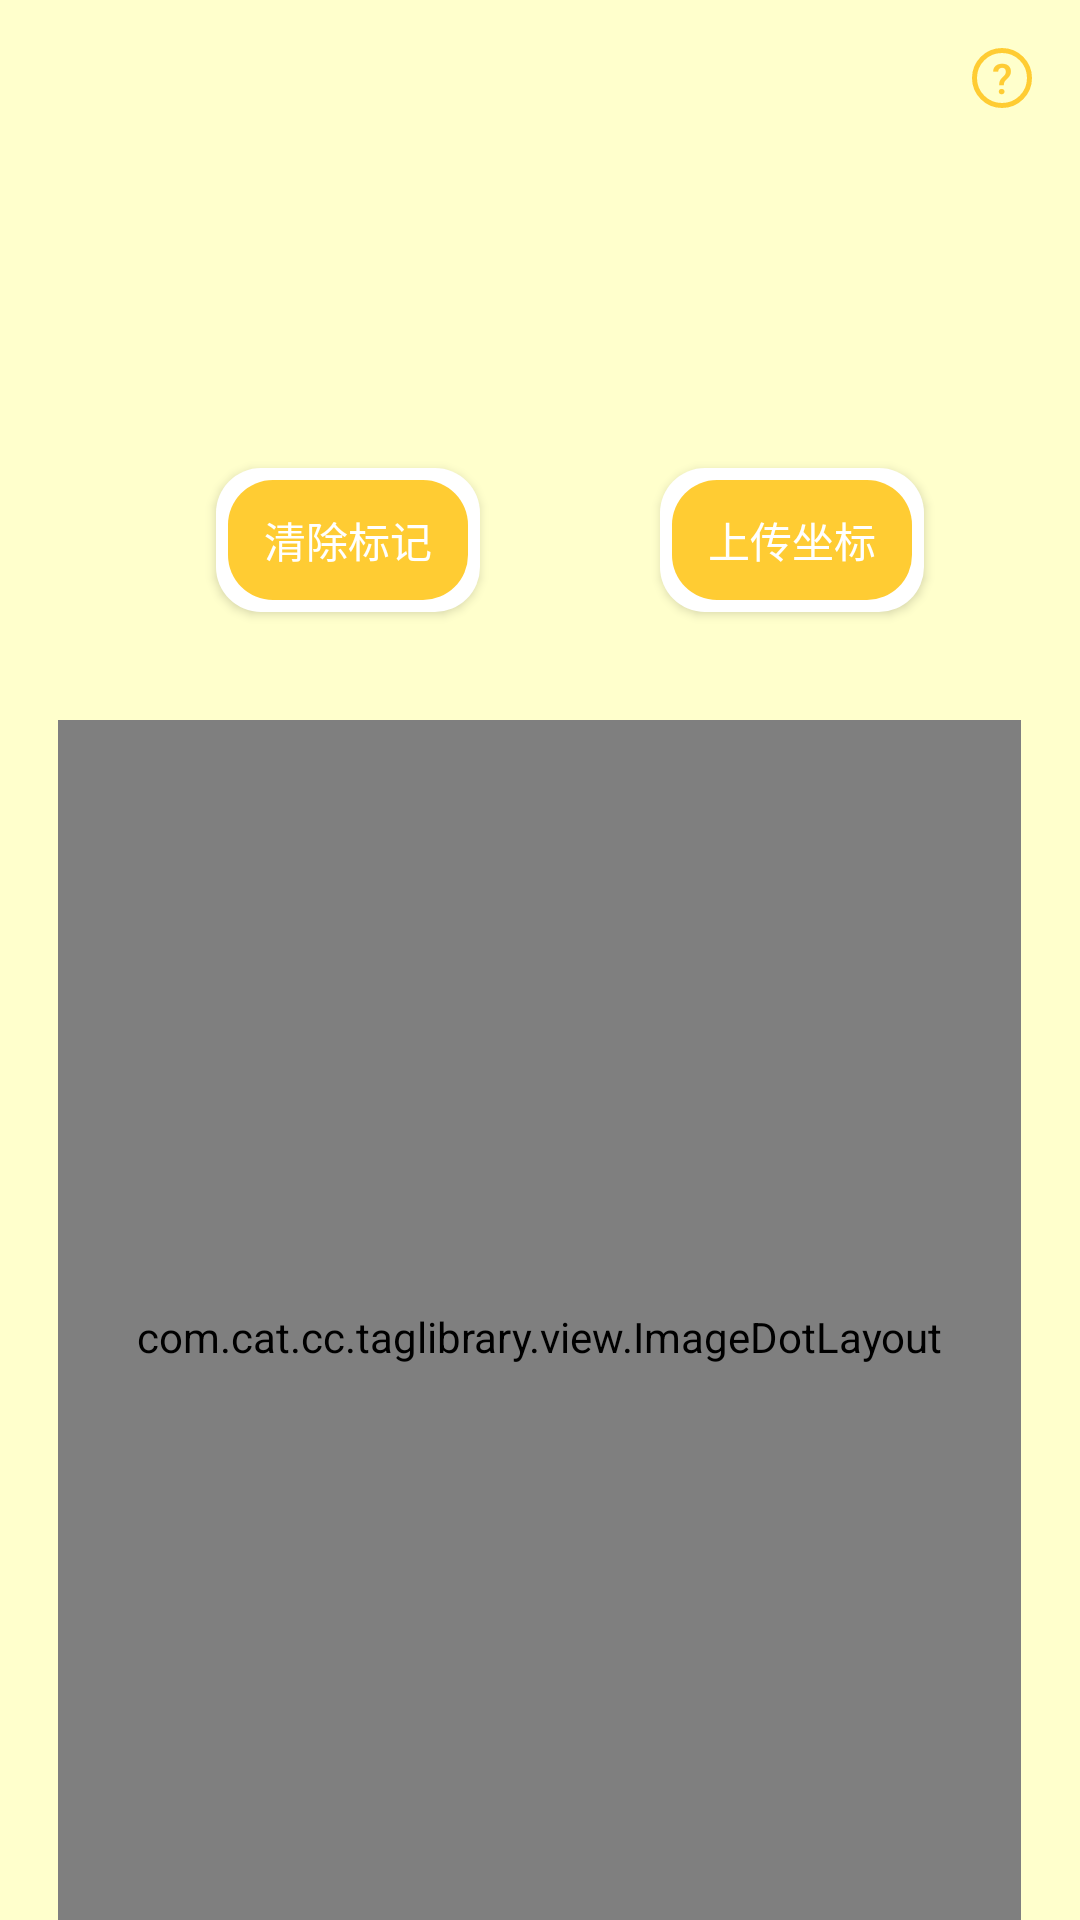

Here is an Android app screen rendered from its layout file. Give the layout XML and the strings, colors and styles it references.
<!-- AndroidManifest.xml: application theme Theme.MyApplication2 -->
<!-- res/layout/activity_image_dot.xml -->
<?xml version="1.0" encoding="utf-8"?>
<androidx.constraintlayout.widget.ConstraintLayout xmlns:android="http://schemas.android.com/apk/res/android"
    xmlns:app="http://schemas.android.com/apk/res-auto"
    xmlns:tools="http://schemas.android.com/tools"
    android:layout_width="match_parent"
    android:layout_height="match_parent"
    android:background="#FFFFCC"
    tools:context=".ImageDotActivity">

    <com.cat.cc.taglibrary.view.ImageDotLayout
        android:id="@+id/idl_idl_photo"
        android:layout_width="321dp"
        android:layout_height="411dp"
        android:layout_marginTop="204dp"
        app:layout_constraintEnd_toEndOf="parent"
        app:layout_constraintHorizontal_bias="0.493"
        app:layout_constraintStart_toStartOf="parent"
        app:layout_constraintTop_toBottomOf="@+id/image_dot_message" />

    <Button
        android:id="@+id/image_dot_message"
        android:layout_width="20dp"
        android:layout_height="20dp"
        android:layout_marginTop="16dp"
        android:layout_marginEnd="16dp"
        android:layout_marginBottom="258dp"
        android:background="@drawable/shape_circle_trans"
        android:text="@string/weq"
        android:textColor="#FFCC33"
        app:layout_constraintBottom_toTopOf="@+id/idl_idl_photo"
        app:layout_constraintEnd_toEndOf="parent"
        app:layout_constraintTop_toTopOf="parent" />

    <Button
        android:id="@+id/button2"
        android:layout_width="wrap_content"
        android:layout_height="wrap_content"
        android:layout_marginStart="72dp"
        android:layout_marginTop="156dp"
        android:background="@drawable/shape_rec"
        android:text="清除标记"
        android:textColor="@color/white"
        app:layout_constraintStart_toStartOf="parent"
        app:layout_constraintTop_toTopOf="parent" />

    <Button
        android:id="@+id/button3"
        android:layout_width="wrap_content"
        android:layout_height="wrap_content"
        android:layout_marginStart="220dp"
        android:layout_marginTop="156dp"
        android:background="@drawable/shape_rec"
        android:text="上传坐标"
        android:textColor="@color/white"
        app:layout_constraintStart_toStartOf="parent"
        app:layout_constraintTop_toTopOf="parent" />
    
    
    
    
    
    
    
    
    
    
    
    

</androidx.constraintlayout.widget.ConstraintLayout>
<!-- resources referenced by this layout -->
<resources>
  <color name="white">#FFFFFFFF</color>
  <!-- drawable shape_circle_trans (drawable) -->
  <?xml version="1.0" encoding="utf-8"?>
  <layer-list xmlns:android="http://schemas.android.com/apk/res/android">
  
      <item>
          <shape android:shape="oval" >
              <corners android:radius="90dp"/>
              <solid android:color="@color/transparent"/>
              <stroke android:width="5px" android:color="#FFCC33" />
              <size android:width="170dp" android:height="170dp"/>
          </shape>
      </item>
  </layer-list>
  <!-- drawable shape_rec (drawable) -->
  <?xml version="1.0" encoding="utf-8"?>
  <layer-list xmlns:android="http://schemas.android.com/apk/res/android" >
      <item android:state_pressed="true">
          <shape android:shape="rectangle">
              <size android:width="60dp" android:height="30dp"/>
              <corners android:radius="15dp"/>
              <solid android:color="@color/white" />
          </shape>
      </item>
  
      <item android:bottom="4dp" android:right="4dp" android:top="4dp" android:left="4dp">
          <selector>
              <item>
                  <shape android:shape="rectangle">
                      <solid android:color="#FFCC33"/>
                      <corners android:radius="15dp"/>
                  </shape>
              </item>
          </selector>
      </item>
  </layer-list>
  <string name="weq">?</string>
  <style name="Theme.MyApplication2" parent="Theme.MaterialComponents.DayNight.NoActionBar.Bridge">
          
          <item name="colorPrimary">@color/black</item>
          <item name="colorPrimaryVariant">@color/black</item>
          <item name="colorOnPrimary">@color/white</item>
          
          <item name="colorSecondary">@color/teal_200</item>
          <item name="colorSecondaryVariant">@color/teal_700</item>
          <item name="colorOnSecondary">@color/black</item>
          
          <item name="android:statusBarColor" tools:targetApi="l">?attr/colorPrimaryVariant</item>
          
      </style>
  <color name="transparent">#00000000</color>
  <color name="black">#FF000000</color>
  <color name="teal_200">#FF03DAC5</color>
  <color name="teal_700">#FF018786</color>
</resources>
